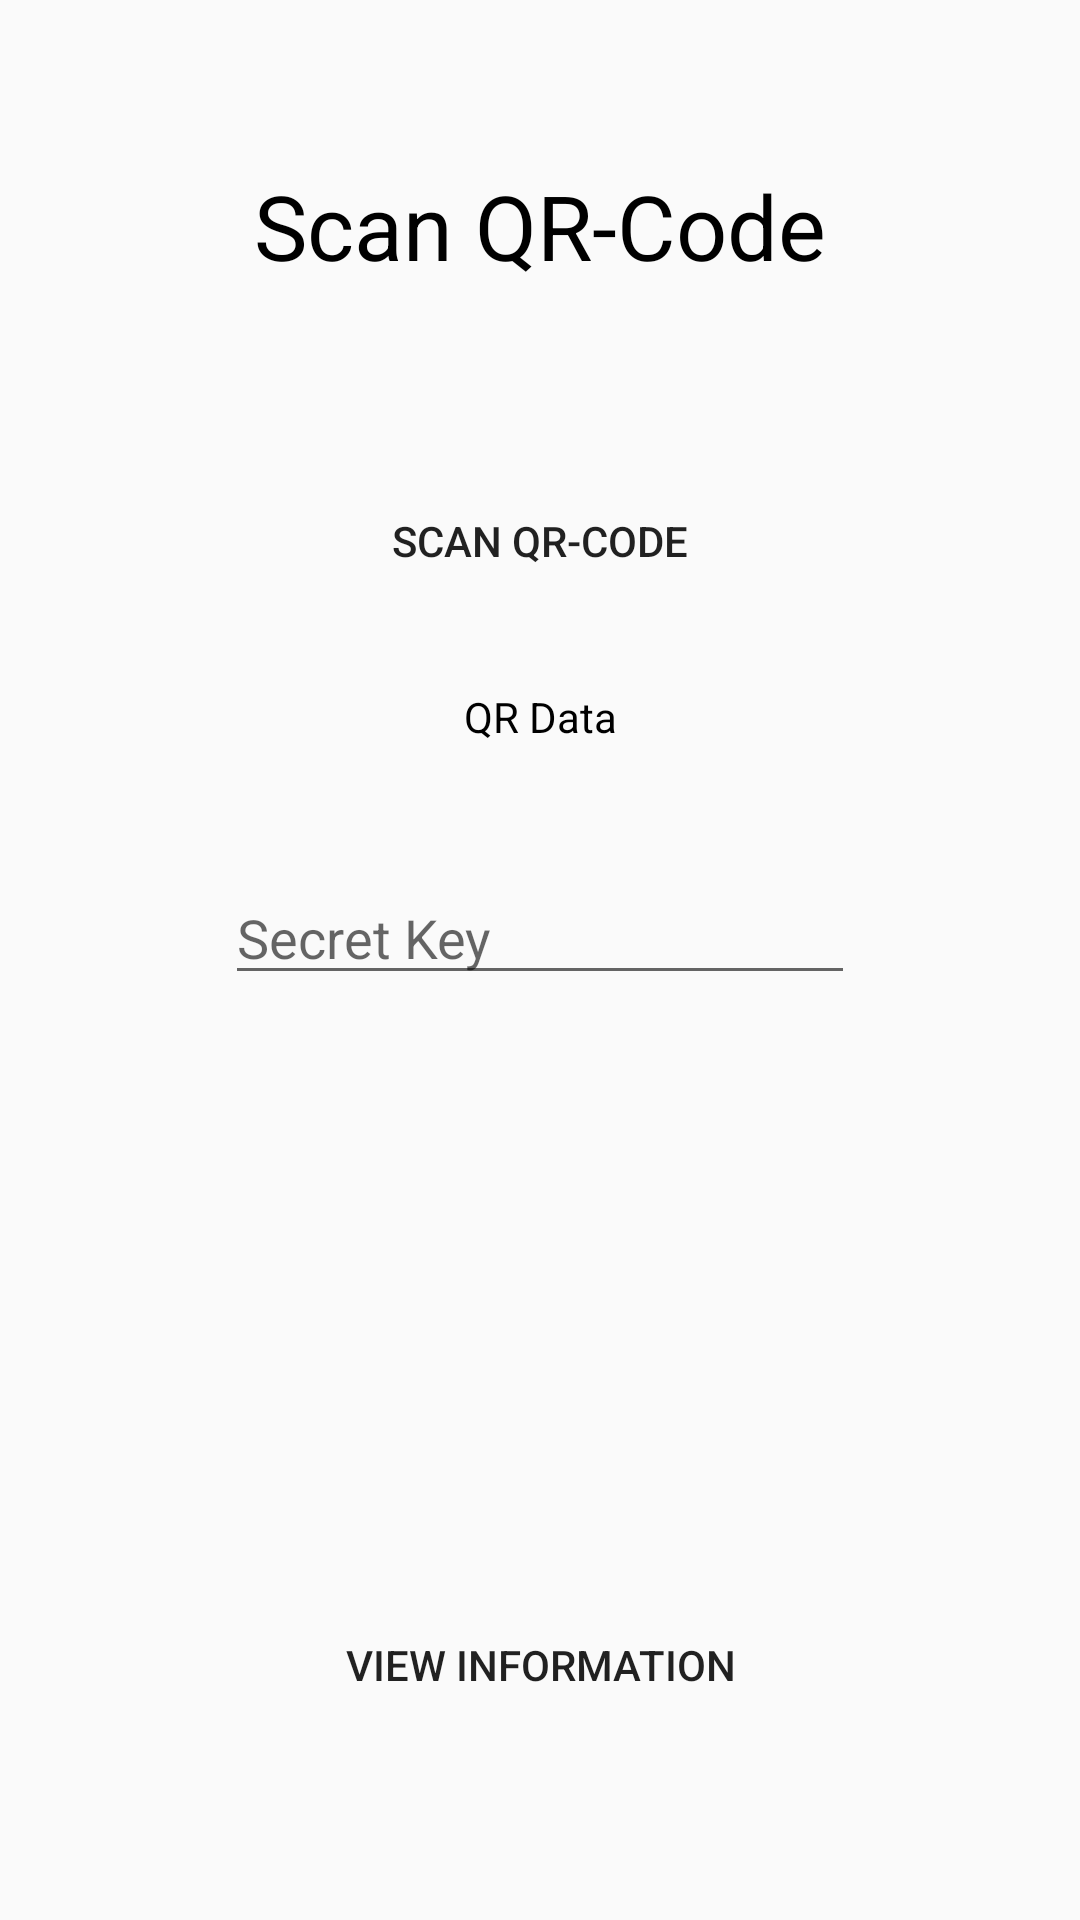

Layout XML and referenced resources for this Android screen:
<!-- AndroidManifest.xml: application theme AppTheme -->
<!-- res/layout/activity_scan_qrcode.xml -->
<?xml version="1.0" encoding="utf-8"?>
<android.support.constraint.ConstraintLayout xmlns:android="http://schemas.android.com/apk/res/android"
    xmlns:app="http://schemas.android.com/apk/res-auto"
    xmlns:tools="http://schemas.android.com/tools"
    android:layout_width="match_parent"
    android:layout_height="match_parent"
    android:background="@drawable/bck15"
    tools:context=".ScanQRCode"
    tools:layout_editor_absoluteY="81dp"
    tools:layout_editor_absoluteX="0dp">

    <TextView
        android:id="@+id/textView"
        android:layout_width="wrap_content"
        android:layout_height="wrap_content"
        android:text="Scan QR-Code"
        android:textAlignment="center"
        android:textColor="#000"
        android:textSize="30dp"
        tools:layout_constraintTop_creator="1"
        tools:layout_constraintRight_creator="1"
        app:layout_constraintRight_toRightOf="parent"
        android:layout_marginTop="55dp"
        tools:layout_constraintLeft_creator="1"
        app:layout_constraintLeft_toLeftOf="parent"
        app:layout_constraintTop_toTopOf="parent" />

    <TextView
        android:id="@+id/txtqrdata"
        android:layout_width="wrap_content"
        android:layout_height="wrap_content"
        android:text="QR Data"
        app:layout_constraintEnd_toEndOf="parent"
        app:layout_constraintStart_toStartOf="parent"
        android:textAlignment="center"
        android:textColor="#000"
        tools:layout_constraintTop_creator="1"
        tools:layout_constraintRight_creator="1"
        app:layout_constraintRight_toRightOf="parent"
        android:layout_marginTop="24dp"
        app:layout_constraintTop_toBottomOf="@+id/btnscanqr"
        tools:layout_constraintLeft_creator="1"
        app:layout_constraintLeft_toLeftOf="parent" />

    <Button
        android:id="@+id/btnscanqr"
        android:layout_width="200dp"
        android:layout_height="50dp"
        android:background="@drawable/btn8"
        android:text="Scan QR-Code"
        tools:layout_constraintTop_creator="1"
        tools:layout_constraintRight_creator="1"
        app:layout_constraintRight_toRightOf="parent"
        android:layout_marginTop="60dp"
        app:layout_constraintTop_toBottomOf="@+id/textView"
        tools:layout_constraintLeft_creator="1"
        app:layout_constraintLeft_toLeftOf="parent" />

    <Button
        android:id="@+id/btnvinfo"
        android:layout_width="200dp"
        android:layout_height="50dp"
        android:background="@drawable/btn8"
        android:text="View Information"
        tools:layout_constraintRight_creator="1"
        tools:layout_constraintBottom_creator="1"
        app:layout_constraintBottom_toBottomOf="parent"
        app:layout_constraintRight_toRightOf="parent"
        tools:layout_constraintLeft_creator="1"
        android:layout_marginBottom="60dp"
        app:layout_constraintLeft_toLeftOf="parent" />

    <EditText
        android:id="@+id/edtkey"
        android:layout_width="wrap_content"
        android:layout_height="wrap_content"
        android:ems="10"
        android:inputType="textPersonName"
        android:hint="Secret Key"
        tools:layout_constraintTop_creator="1"
        tools:layout_constraintRight_creator="1"
        app:layout_constraintRight_toRightOf="parent"
        android:layout_marginTop="42dp"
        app:layout_constraintTop_toBottomOf="@+id/txtqrdata"
        tools:layout_constraintLeft_creator="1"
        app:layout_constraintLeft_toLeftOf="parent" />

</android.support.constraint.ConstraintLayout>
<!-- resources referenced by this layout -->
<resources>
  <style name="AppTheme" parent="Theme.AppCompat.Light.DarkActionBar">
          
          <item name="colorPrimary">@color/colorPrimary</item>
          <item name="colorPrimaryDark">@color/colorPrimaryDark</item>
          <item name="colorAccent">@color/colorAccent</item>
      </style>
  <!-- not gathered from this repository: default colours our renderer supplied (Android Studio template values) -->
  <color name="colorPrimary">#FF6200EE</color>
  <color name="colorPrimaryDark">#FF3700B3</color>
  <color name="colorAccent">#FF03DAC5</color>
</resources>
